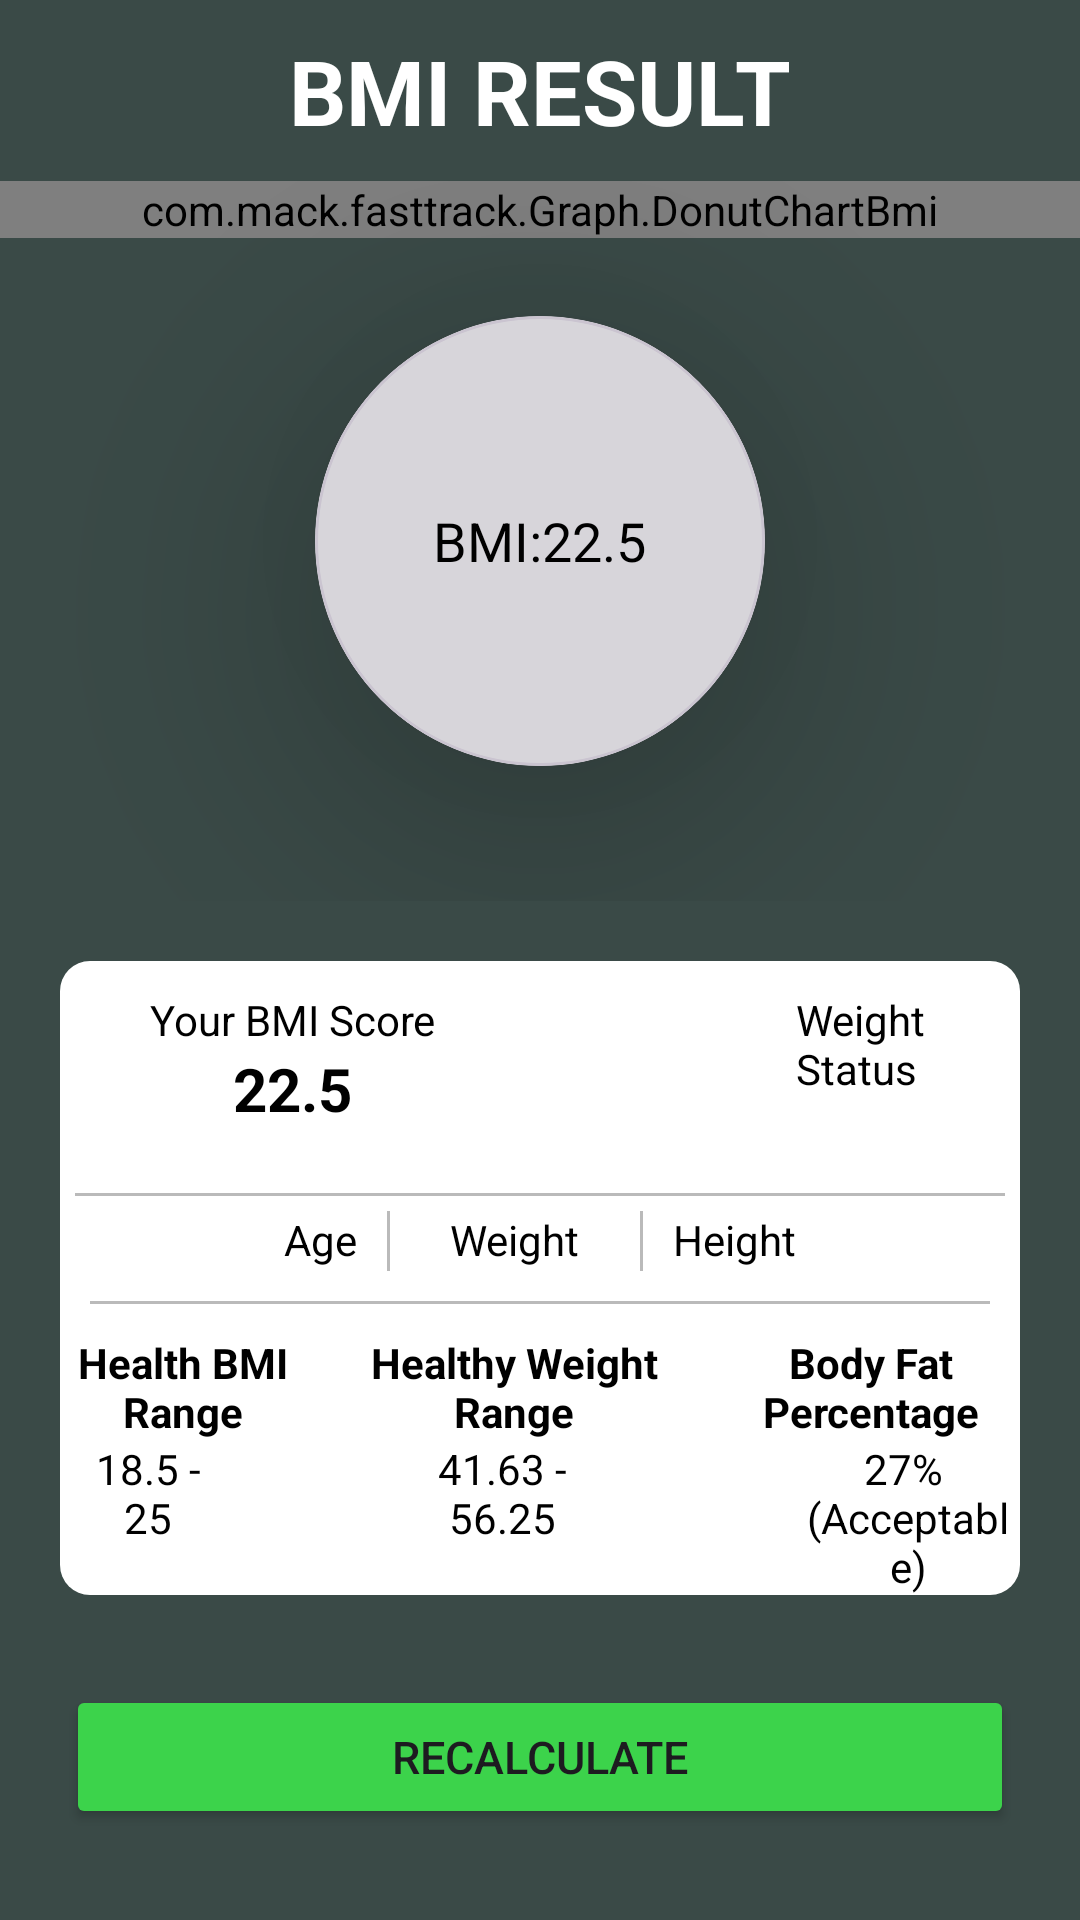

This screen was rendered from an Android layout file. Write that file and the resources it references.
<!-- AndroidManifest.xml: application theme Theme.FastTrack -->
<!-- res/layout/activity_result.xml -->
<?xml version="1.0" encoding="utf-8"?>
<androidx.constraintlayout.widget.ConstraintLayout xmlns:android="http://schemas.android.com/apk/res/android"
    xmlns:app="http://schemas.android.com/apk/res-auto"
    xmlns:tools="http://schemas.android.com/tools"
    android:layout_width="match_parent"
    android:layout_height="match_parent"
    android:background="@color/Screen_background"
    tools:context=".MainActivity">
    <TextView
        android:id="@+id/bmi_Result"
        android:layout_width="match_parent"
        android:layout_height="wrap_content"
        android:layout_marginTop="10dp"
        android:gravity="center"
        android:text="@string/bmi_result"
        android:textColor="@color/white"
        android:textSize="30sp"
        android:textStyle="bold"
        app:layout_constraintEnd_toEndOf="parent"
        app:layout_constraintStart_toStartOf="parent"
        app:layout_constraintTop_toTopOf="parent" />

    <FrameLayout
        android:id="@+id/frame_Chart"
        android:layout_width="match_parent"
        android:layout_height="240dp"
        android:layout_marginTop="10dp"
        app:layout_constraintTop_toBottomOf="@id/bmi_Result">

        <com.google.android.material.card.MaterialCardView
            android:layout_width="150dp"
            android:layout_height="150dp"
            app:cardElevation="50dp"
            app:cardCornerRadius="75dp"
            android:innerRadius="40dp"
            android:shape="ring"
            android:thicknessRatio="4"
            android:layout_gravity="center">
            <LinearLayout
                android:layout_width="wrap_content"
                android:layout_height="wrap_content"
                android:layout_gravity="center"
                android:gravity="center"
                android:orientation="horizontal">
                <TextView
                    android:layout_width="wrap_content"
                    android:layout_height="wrap_content"
                    android:layout_gravity="center"
                    android:text="@string/bmi"
                    android:textColor="@color/black"
                    android:textSize="18sp"/>
                <TextView
                    android:id="@+id/bmiTextView"
                    android:layout_width="wrap_content"
                    android:layout_height="wrap_content"
                    android:layout_gravity="center"
                    android:text="@string/_22_5"
                    android:textColor="@color/black"
                    android:textSize="18sp" />
            </LinearLayout>
        </com.google.android.material.card.MaterialCardView>
        <com.mack.fasttrack.Graph.DonutChartBmi
            android:id="@+id/bmiChart"
            android:layout_width="match_parent"
            android:layout_height="wrap_content" />
    </FrameLayout>
    <LinearLayout
        android:id="@+id/detail"
        android:layout_width="match_parent"
        android:layout_height="wrap_content"
        android:layout_margin="20dp"
        android:orientation="vertical"
        android:background="@drawable/value_bmi"
        app:layout_constraintTop_toBottomOf="@id/frame_Chart">

        <LinearLayout
            android:layout_width="wrap_content"
            android:layout_height="wrap_content"
            android:orientation="horizontal"
            android:layout_marginTop="10dp"
            android:layout_marginStart="30dp">

            <LinearLayout
                android:layout_width="wrap_content"
                android:layout_height="wrap_content"
                android:orientation="vertical"
                android:showDividers="beginning"
                android:layout_marginEnd="50dp">
                <TextView
                    android:layout_width="wrap_content"
                    android:layout_height="wrap_content"
                    android:text="@string/your_bmi_score"
                    android:textColor="@color/black"/>

                <TextView
                    android:id="@+id/bmi_score"
                    android:layout_width="wrap_content"
                    android:layout_height="wrap_content"
                    android:text="@string/_22_5"
                    android:textStyle="bold"
                    android:textSize="20sp"
                    android:layout_gravity="center"
                    android:textColor="@color/black"/>

            </LinearLayout>

            <LinearLayout
                android:layout_width="wrap_content"
                android:layout_height="wrap_content"
                android:orientation="vertical"
                android:layout_marginStart="70dp">
                <TextView
                    android:layout_width="wrap_content"
                    android:layout_height="wrap_content"
                    android:text="@string/weight_status"
                    android:textColor="@color/black"/>

                <TextView
                    android:id="@+id/weight_status"
                    android:layout_width="wrap_content"
                    android:layout_height="wrap_content"
                    android:textStyle="bold"
                    android:textSize="20sp"
                    android:layout_gravity="center"/>

            </LinearLayout>
        </LinearLayout>
        <View
            android:layout_width="match_parent"
            android:layout_height="1dp"
            android:layout_margin="5dp"
            android:background="#45000000" />

        <LinearLayout
            android:layout_width="wrap_content"
            android:layout_height="wrap_content"
            android:orientation="horizontal"
            android:layout_gravity="center">
            <TextView
                android:id="@+id/age"
                android:layout_width="wrap_content"
                android:layout_height="wrap_content"
                android:textColor="@color/black"
                android:text="@string/age"/>
            <View
                android:layout_width="1dp"
                android:layout_height="20dp"
                android:layout_marginStart="10dp"
                android:background="#45000000"
                android:layout_marginEnd="20dp"/>

            <TextView
                android:id="@+id/weight"
                android:layout_width="wrap_content"
                android:layout_height="wrap_content"
                android:textColor="@color/black"
                android:text="@string/weight"/>
            <View
                android:layout_width="1dp"
                android:layout_height="20dp"
                android:background="#45000000"
                android:layout_marginEnd="10dp"
                android:layout_marginStart="20dp"/>
            <TextView
                android:id="@+id/height"
                android:layout_width="wrap_content"
                android:layout_height="wrap_content"
                android:textColor="@color/black"
                android:text="@string/height"/>
        </LinearLayout>
        <View
            android:layout_width="match_parent"
            android:layout_height="1dp"
            android:layout_margin="10dp"
            android:background="#45000000" />

        <LinearLayout
            android:layout_width="wrap_content"
            android:layout_height="wrap_content"
            android:orientation="horizontal"
            android:layout_gravity="center">
            <TextView
                android:layout_width="wrap_content"
                android:layout_height="wrap_content"
                android:text="@string/health_bmi_range"
                android:layout_weight="1"
                android:textColor="@color/black"
                android:textStyle="bold"
                android:gravity="center"
                android:layout_marginEnd="15dp"/>
            <TextView
                android:layout_width="wrap_content"
                android:layout_height="wrap_content"
                android:text="@string/healthy_weight_range"
                android:layout_weight="1"
                android:gravity="center"
                android:textStyle="bold"
                android:textColor="@color/black"
                android:layout_marginEnd="15dp"/>

            <TextView
                android:gravity="center"
                android:layout_width="wrap_content"
                android:layout_height="wrap_content"
                android:textColor="@color/black"
                android:textStyle="bold"
                android:text="@string/body_fat_percentage"
                android:layout_weight="1"/>
        </LinearLayout>

        <LinearLayout
            android:layout_width="wrap_content"
            android:layout_height="wrap_content"
            android:orientation="horizontal"
            android:layout_gravity="center">
            <TextView
                android:layout_width="wrap_content"
                android:layout_height="wrap_content"
                android:text="@string/BMI_Range"
                android:layout_weight="1"
                android:gravity="center"
                android:textColor="@color/black"
                android:layout_marginStart="5dp"
                android:layout_marginEnd="45dp"/>
            <TextView
                android:layout_width="wrap_content"
                android:layout_height="wrap_content"
                android:text="@string/_41_63_56_25"
                android:layout_weight="1"
                android:gravity="center"
                android:textColor="@color/black"
                android:layout_marginEnd="60dp"
                android:layout_marginStart="10dp"/>

            <TextView
                android:gravity="center"
                android:layout_width="wrap_content"
                android:layout_height="wrap_content"
                android:text="@string/_27_n_acceptable"
                android:textColor="@color/black"
                android:layout_weight="1"/>
        </LinearLayout>

    </LinearLayout>

    <Button
        android:id="@+id/btn_recalculate"
        android:layout_width="match_parent"
        android:layout_height="wrap_content"
        android:backgroundTint="@color/button_color"
        android:text="@string/recalculate"
        android:textSize="15sp"
        android:layout_marginLeft="22dp"
        android:layout_marginRight="22dp"
        android:layout_marginTop="30dp"
        app:layout_constraintTop_toBottomOf="@id/detail"/>

</androidx.constraintlayout.widget.ConstraintLayout>
<!-- resources referenced by this layout -->
<resources>
  <color name="Screen_background">#3A4A47</color>
  <color name="black">#FF000000</color>
  <color name="button_color">#3CD34B</color>
  <color name="white">#FFFFFFFF</color>
  <!-- drawable value_bmi (drawable) -->
  <?xml version="1.0" encoding="utf-8"?>
  <shape xmlns:android="http://schemas.android.com/apk/res/android"
      android:shape="rectangle">
  
      <solid android:color="@color/white"/>
      <corners android:radius="10dp"/>
      <size android:width="200dp"
          android:height="200dp"/>
  
  
  </shape>
  <string name="BMI_Range">18.5 \- 25</string>
  <string name="_22_5">22.5</string>
  <string name="_27_n_acceptable">27% \n(Acceptable)</string>
  <string name="_41_63_56_25">41.63 - 56.25</string>
  <string name="age">Age</string>
  <string name="bmi">BMI:</string>
  <string name="bmi_result">BMI RESULT</string>
  <string name="body_fat_percentage">Body Fat Percentage</string>
  <string name="health_bmi_range">Health BMI Range</string>
  <string name="healthy_weight_range">Healthy Weight Range</string>
  <string name="height">Height</string>
  <string name="recalculate">Recalculate</string>
  <string name="weight">Weight</string>
  <string name="weight_status">Weight Status</string>
  <string name="your_bmi_score">Your BMI Score</string>
  <style name="Theme.FastTrack" parent="Base.Theme.FastTrack" />
  <style name="Base.Theme.FastTrack" parent="Theme.Material3.DayNight.NoActionBar">
          
           <item name="colorPrimary">@color/Screen_background</item>
      </style>
</resources>
